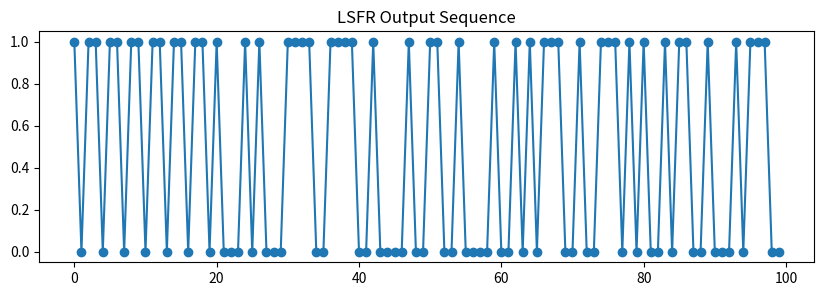

This chart was generated by the following Python code:
import numpy as np
import matplotlib.pyplot as plt

def lfsr_32bit(seed = 1, taps = 0x80200003 , cycles = 100):
    state = seed
    output = []
    for _ in range(cycles):
        state = (state >> 1) ^ (-(state & 1) & taps)
        output.append(state & 1)
    return output    

seq = lfsr_32bit()

plt.figure(figsize=(10 , 3))
plt.plot(seq, marker = 'o')
plt.title("LSFR Output Sequence")
plt.show()